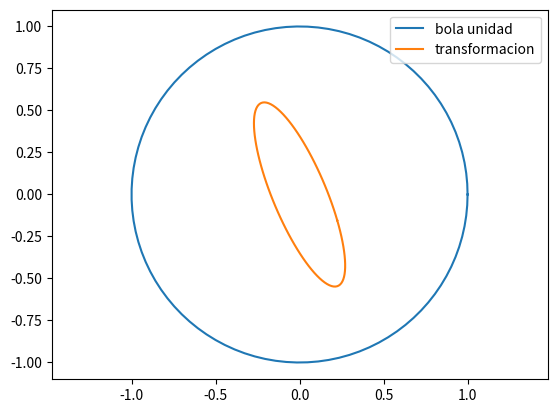

Generate this figure with matplotlib:
import matplotlib.pyplot as plt
import numpy as np

def transformacion_bola_unidad():
    """
    Esta función nos permite generar una matriz SDP aleatoria y
    visualizar cómo afecta a la bola unidad.
    """
    # definir mi matriz aleatoria SDP
    A = np.random.randn(2, 2)
    A = A @ A.T

    # Genero bola unidad
    r = np.linspace(0, 2 * np.pi, 100)
    cosenos = np.cos(r)
    senos = np.sin(r)

    # Genero transformación de la bola unidad
    y_0 = np.zeros(100)
    y_1 = np.zeros(100)
    for i in range(100):
        res = A @ np.array([cosenos[i], senos[i]])
        y_0[i] = res[0]
        y_1[i] = res[1]

    # Grafico ambas
    plt.plot(cosenos, senos, label="bola unidad")
    plt.plot(y_0, y_1, label="transformacion")
    plt.legend()
    plt.axis("equal")
    plt.show()

transformacion_bola_unidad()
